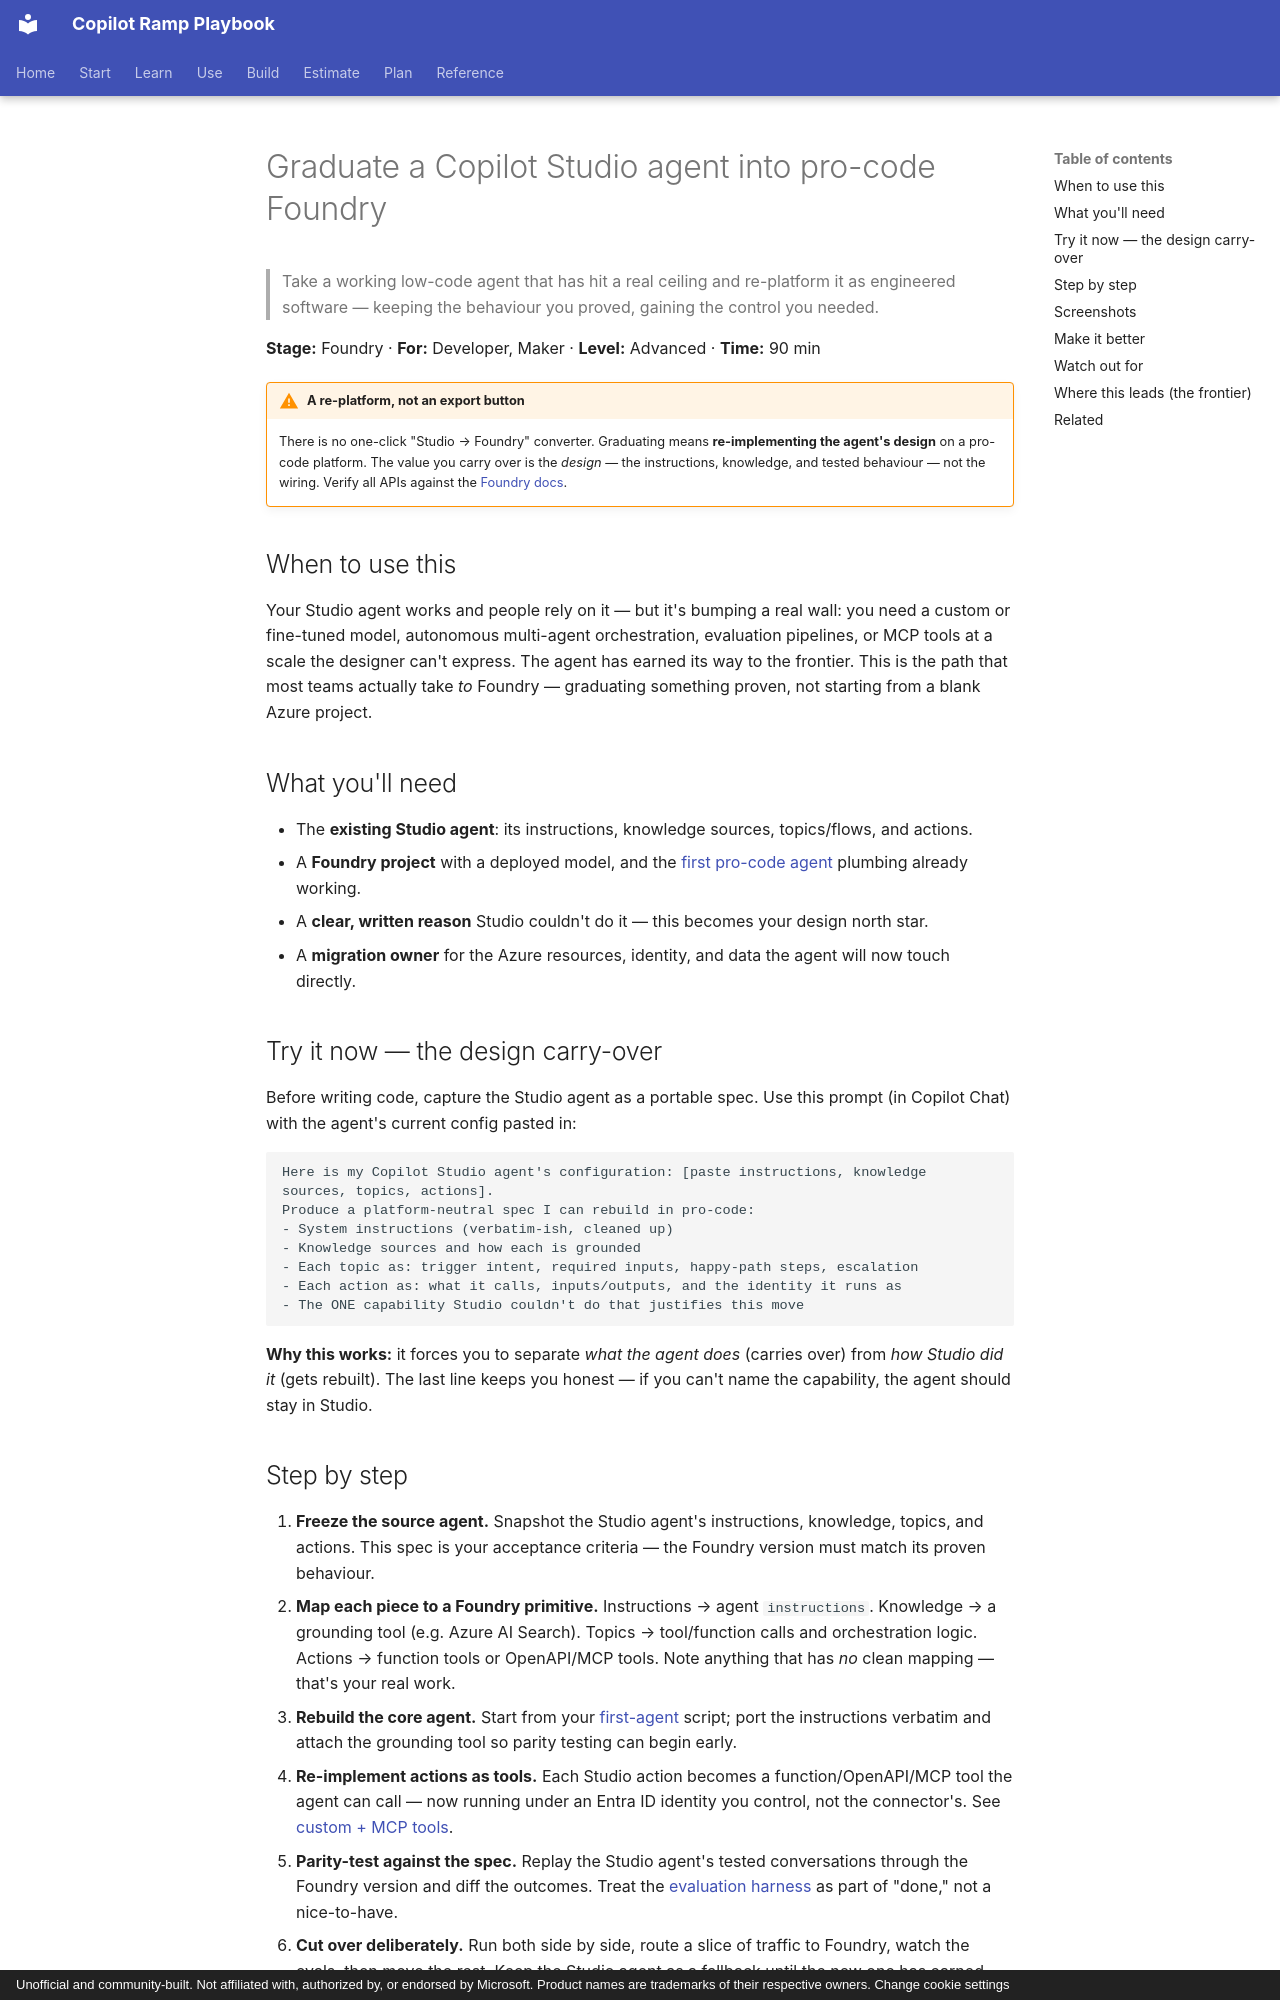

repository: mfm-copilot-ramp/copilot-ramp-playbook · page: walkthroughs/foundry-graduate-from-studio/index.html · generator: mkdocs · copyright: Unofficial and community-built. Not affiliated with, authorized by, or endorsed by Microsoft. Product names are trademarks of their respective owners. Change cookie settings

---
title: Graduate a Copilot Studio agent into pro-code Foundry
description: Re-platform a working low-code agent that hit a real ceiling as engineered Foundry software, keeping the behavior you proved and gaining the control you need.
stage: foundry
roles: [developer, maker]
tags: [foundry, copilot-studio, migration, pro-code, frontier]
level: advanced
time: 90 min
status: walkthrough
prereqs: [azure-subscription, foundry-project, studio-agent, developer-skills]
updated: 2026-06-04
---

# Graduate a Copilot Studio agent into pro-code Foundry

> Take a working low-code agent that has hit a real ceiling and re-platform it as
> engineered software — keeping the behaviour you proved, gaining the control you needed.

**Stage:** Foundry · **For:** Developer, Maker · **Level:** Advanced · **Time:** 90 min

!!! warning "A re-platform, not an export button"
    There is no one-click "Studio → Foundry" converter. Graduating means **re-implementing the agent's
    design** on a pro-code platform. The value you carry over is the *design* — the instructions,
    knowledge, and tested behaviour — not the wiring. Verify all APIs against the
    [Foundry docs](https://learn.microsoft.com/en-us/azure/foundry/).

## When to use this
Your Studio agent works and people rely on it — but it's bumping a real wall: you need a custom or
fine-tuned model, autonomous multi-agent orchestration, evaluation pipelines, or MCP tools at a scale
the designer can't express. The agent has earned its way to the frontier. This is the path that most
teams actually take *to* Foundry — graduating something proven, not starting from a blank Azure project.

## What you'll need
- The **existing Studio agent**: its instructions, knowledge sources, topics/flows, and actions.
- A **Foundry project** with a deployed model, and the
  [first pro-code agent](foundry-first-agent.md) plumbing already working.
- A **clear, written reason** Studio couldn't do it — this becomes your design north star.
- A **migration owner** for the Azure resources, identity, and data the agent will now touch directly.

## Try it now — the design carry-over
Before writing code, capture the Studio agent as a portable spec. Use this prompt (in Copilot Chat) with
the agent's current config pasted in:

```
Here is my Copilot Studio agent's configuration: [paste instructions, knowledge sources, topics, actions].
Produce a platform-neutral spec I can rebuild in pro-code:
- System instructions (verbatim-ish, cleaned up)
- Knowledge sources and how each is grounded
- Each topic as: trigger intent, required inputs, happy-path steps, escalation
- Each action as: what it calls, inputs/outputs, and the identity it runs as
- The ONE capability Studio couldn't do that justifies this move
```

**Why this works:** it forces you to separate *what the agent does* (carries over) from *how Studio did
it* (gets rebuilt). The last line keeps you honest — if you can't name the capability, the agent should
stay in Studio.
